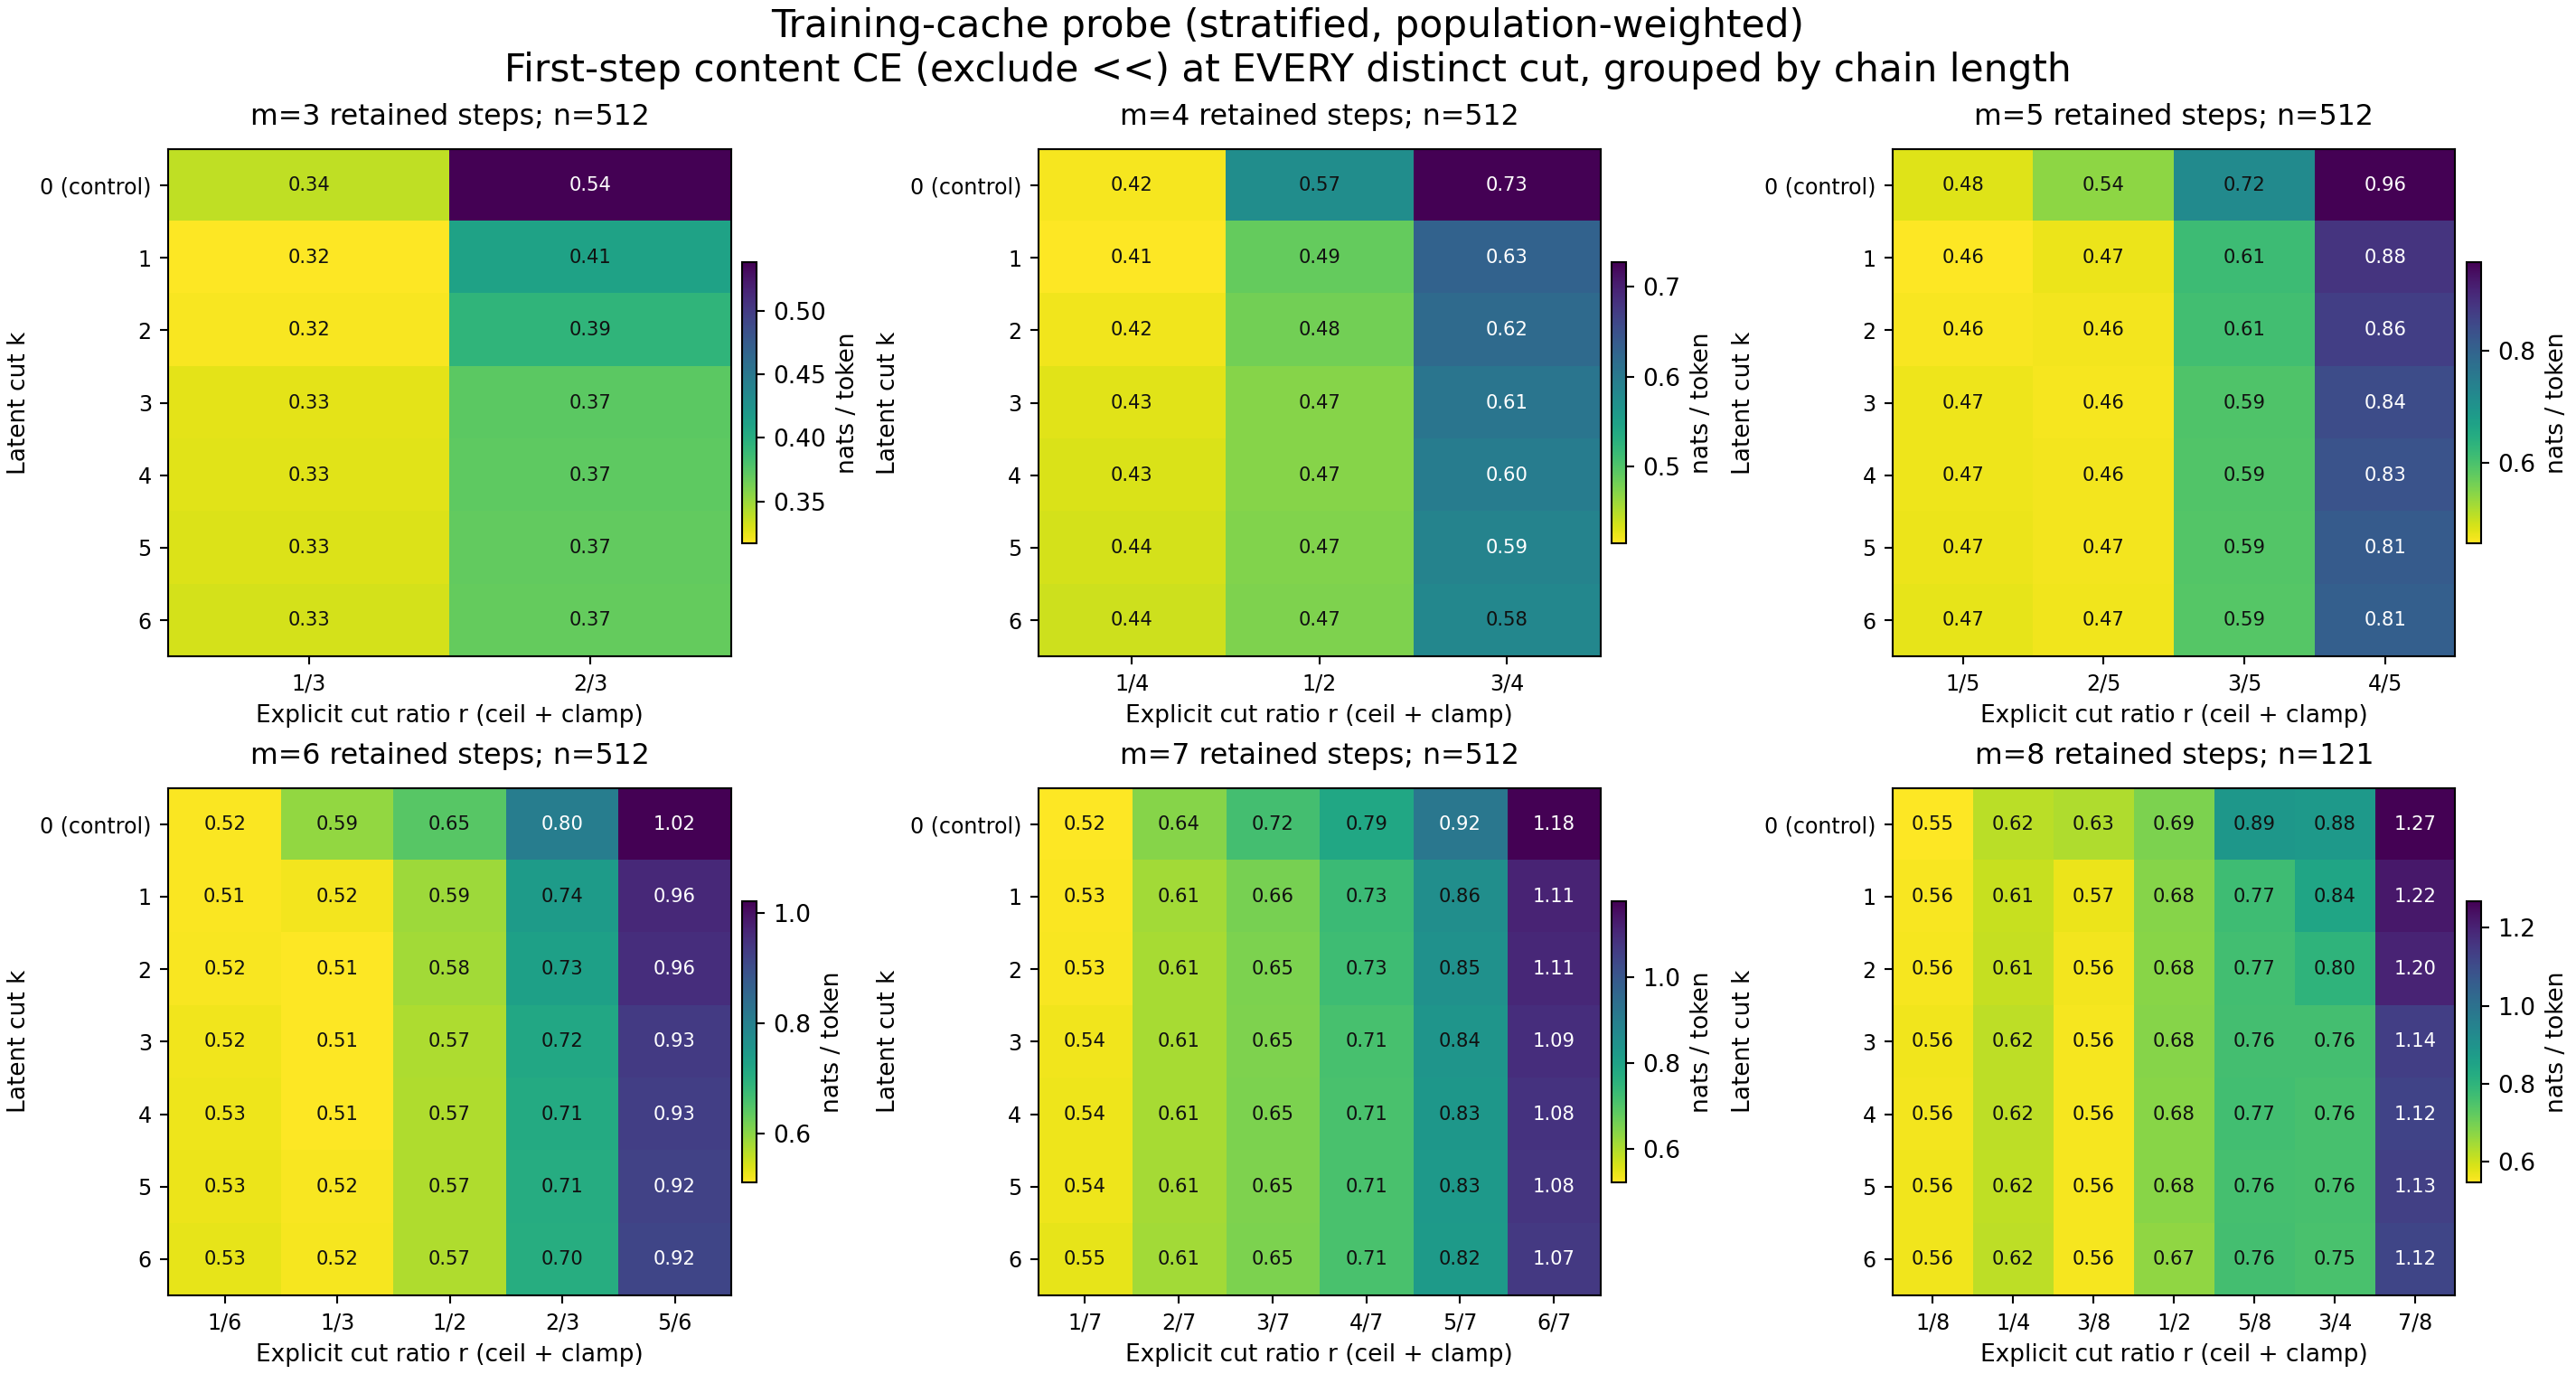

Data behind this chart, as committed beside it:
m, j, r, k, samples, total, reason, answer, first_step, first8, firsttoken, first_step_body, total_body, first8_body
2, 1, 1/2, 0, 512, 1.373, 2.226, 0.1899, 2.226, 2.439, 17.12, 0.3162, 0.2595, 0.3403
2, 1, 1/2, 1, 512, 0.1803, 0.2402, 0.0972, 0.2402, 0.2545, 1.041449129365879e-06, 0.271, 0.1931, 0.2909
2, 1, 1/2, 2, 512, 0.1805, 0.2397, 0.0983, 0.2397, 0.2544, 1.5881309983617499e-06, 0.2705, 0.1933, 0.2907
2, 1, 1/2, 3, 512, 0.1794, 0.2396, 0.09587, 0.2396, 0.2543, 2.669843493688377e-06, 0.2704, 0.1921, 0.2907
2, 1, 1/2, 4, 512, 0.1806, 0.24, 0.09811, 0.24, 0.2549, 4.8128817664860804e-05, 0.2708, 0.1934, 0.2913
2, 1, 1/2, 5, 512, 0.1787, 0.2395, 0.09437, 0.2395, 0.2543, 0.0001646, 0.2702, 0.1914, 0.2907
2, 1, 1/2, 6, 512, 0.4544, 0.7136, 0.09483, 0.7136, 0.776, 4.168, 0.2706, 0.1918, 0.2911
3, 1, 1/3, 0, 512, 0.9166, 1.191, 0.1612, 2.252, 2.409, 16.76, 0.338, 0.2297, 0.3593
3, 1, 1/3, 1, 512, 0.1939, 0.2191, 0.1245, 0.2798, 0.2945, 8.183977579651058e-07, 0.3167, 0.2023, 0.3366
3, 1, 1/3, 2, 512, 0.1938, 0.2203, 0.1207, 0.2821, 0.2971, 1.074276785029138e-06, 0.3193, 0.2022, 0.3396
3, 1, 1/3, 3, 512, 0.1943, 0.2229, 0.1155, 0.2882, 0.3037, 1.5951111258932782e-06, 0.3262, 0.2027, 0.3471
3, 1, 1/3, 4, 512, 0.1945, 0.2232, 0.1155, 0.2885, 0.3042, 5.5235244185991504e-06, 0.3266, 0.2029, 0.3476
3, 1, 1/3, 5, 512, 0.1973, 0.2255, 0.1195, 0.2904, 0.3061, 1.5114249441866562e-05, 0.3287, 0.2058, 0.3499
3, 1, 1/3, 6, 512, 0.348, 0.4314, 0.1184, 0.7123, 0.7585, 3.602, 0.3309, 0.2069, 0.3523
3, 2, 2/3, 0, 512, 1.463, 2.327, 0.2402, 2.327, 2.621, 16.76, 0.5389, 0.4067, 0.6017
3, 2, 2/3, 1, 512, 0.2937, 0.3654, 0.1924, 0.3654, 0.3975, 8.183977579651058e-07, 0.4106, 0.314, 0.4543
3, 2, 2/3, 2, 512, 0.2839, 0.3501, 0.1901, 0.3501, 0.3802, 1.074276785029138e-06, 0.3935, 0.3035, 0.4345
3, 2, 2/3, 3, 512, 0.2675, 0.3319, 0.1762, 0.3319, 0.3596, 1.5951111258932782e-06, 0.373, 0.2859, 0.411
3, 2, 2/3, 4, 512, 0.2677, 0.3309, 0.1783, 0.3309, 0.3584, 5.5235244185991504e-06, 0.3719, 0.2862, 0.4096
3, 2, 2/3, 5, 512, 0.2555, 0.3295, 0.1507, 0.3295, 0.3569, 1.5114249441866562e-05, 0.3703, 0.2731, 0.4079
3, 2, 2/3, 6, 512, 0.4865, 0.7253, 0.1486, 0.7253, 0.8056, 3.602, 0.3689, 0.2714, 0.4061
4, 1, 1/4, 0, 512, 0.7047, 0.8335, 0.1732, 2.141, 2.333, 15.48, 0.419, 0.2495, 0.4555
4, 1, 1/4, 1, 512, 0.2258, 0.2422, 0.158, 0.3674, 0.3944, 6.232865431970991e-07, 0.4149, 0.2327, 0.4507
4, 1, 1/4, 2, 512, 0.228, 0.2448, 0.1586, 0.373, 0.4005, 8.179312260131466e-07, 0.4212, 0.235, 0.4577
4, 1, 1/4, 3, 512, 0.2303, 0.2483, 0.1561, 0.3801, 0.4082, 1.1983689735262093e-06, 0.4292, 0.2374, 0.4666
4, 1, 1/4, 4, 512, 0.2312, 0.2495, 0.1556, 0.3829, 0.4112, 4.6110060217957605e-06, 0.4324, 0.2383, 0.4699
4, 1, 1/4, 5, 512, 0.2334, 0.2512, 0.16, 0.3857, 0.4144, 1.1697231553392529e-05, 0.4355, 0.2406, 0.4735
4, 1, 1/4, 6, 512, 0.334, 0.3761, 0.1604, 0.7665, 0.8305, 3.303, 0.439, 0.2426, 0.4774
4, 2, 1/2, 0, 512, 0.9752, 1.235, 0.2523, 2.248, 2.494, 15.48, 0.5742, 0.3636, 0.6389
4, 2, 1/2, 1, 512, 0.2978, 0.3293, 0.2102, 0.4335, 0.4742, 6.232865431970991e-07, 0.4884, 0.3104, 0.542
4, 2, 1/2, 2, 512, 0.2951, 0.3261, 0.2087, 0.4278, 0.4683, 8.179312260131466e-07, 0.4819, 0.3075, 0.5352
4, 2, 1/2, 3, 512, 0.2894, 0.3198, 0.205, 0.4187, 0.4576, 1.1983689735262093e-06, 0.4717, 0.3016, 0.523
4, 2, 1/2, 4, 512, 0.2897, 0.3192, 0.2074, 0.4191, 0.4581, 4.6110060217957605e-06, 0.4721, 0.3019, 0.5236
4, 2, 1/2, 5, 512, 0.287, 0.3194, 0.1965, 0.421, 0.4601, 1.1697231553392529e-05, 0.4742, 0.2991, 0.5258
4, 2, 1/2, 6, 512, 0.421, 0.5011, 0.1978, 0.7925, 0.8733, 3.303, 0.4748, 0.2994, 0.5263
4, 3, 3/4, 0, 512, 1.523, 2.317, 0.3948, 2.317, 2.661, 15.48, 0.7277, 0.581, 0.8278
4, 3, 3/4, 1, 512, 0.467, 0.5612, 0.3329, 0.5612, 0.6232, 6.232865431970991e-07, 0.629, 0.4985, 0.7124
4, 3, 3/4, 2, 512, 0.4604, 0.5532, 0.3284, 0.5532, 0.6156, 8.179312260131466e-07, 0.62, 0.4915, 0.7036
4, 3, 3/4, 3, 512, 0.4457, 0.5403, 0.3113, 0.5403, 0.6005, 1.1983689735262093e-06, 0.6055, 0.4758, 0.6863
4, 3, 3/4, 4, 512, 0.441, 0.5324, 0.311, 0.5324, 0.5914, 4.6110060217957605e-06, 0.5967, 0.4708, 0.676
4, 3, 3/4, 5, 512, 0.4255, 0.5242, 0.2851, 0.5242, 0.582, 1.1697231553392529e-05, 0.5875, 0.4542, 0.6653
4, 3, 3/4, 6, 512, 0.6301, 0.8756, 0.281, 0.8756, 0.99, 3.303, 0.5825, 0.4496, 0.6592
5, 1, 1/5, 0, 512, 0.5932, 0.6694, 0.1693, 2.155, 2.356, 15.2, 0.4808, 0.2465, 0.5212
5, 1, 1/5, 1, 512, 0.2226, 0.2344, 0.1574, 0.4043, 0.4329, 8.123380178109985e-07, 0.4562, 0.2279, 0.4947
5, 1, 1/5, 2, 512, 0.2236, 0.2355, 0.1577, 0.4086, 0.4377, 6.691532118546784e-07, 0.461, 0.2289, 0.5002
5, 1, 1/5, 3, 512, 0.226, 0.2381, 0.1586, 0.415, 0.445, 7.483161450633213e-07, 0.4683, 0.2314, 0.5085
5, 1, 1/5, 4, 512, 0.2268, 0.2389, 0.1592, 0.416, 0.4461, 2.3701931617381433e-06, 0.4695, 0.2321, 0.5098
5, 1, 1/5, 5, 512, 0.2284, 0.2406, 0.1605, 0.4175, 0.4475, 5.642089297680508e-06, 0.4711, 0.2338, 0.5115
5, 1, 1/5, 6, 512, 0.3024, 0.3278, 0.1614, 0.7752, 0.8407, 3.116, 0.4748, 0.2356, 0.5157
5, 2, 2/5, 0, 512, 0.7541, 0.8817, 0.2156, 2.189, 2.417, 15.2, 0.5416, 0.3208, 0.5915
5, 2, 2/5, 1, 512, 0.2751, 0.2929, 0.1996, 0.4177, 0.4482, 8.123380178109985e-07, 0.4706, 0.2833, 0.5123
5, 2, 2/5, 2, 512, 0.2719, 0.2892, 0.1989, 0.4121, 0.4418, 6.691532118546784e-07, 0.4643, 0.28, 0.505
5, 2, 2/5, 3, 512, 0.2686, 0.286, 0.1951, 0.4114, 0.4409, 7.483161450633213e-07, 0.4635, 0.2767, 0.5039
5, 2, 2/5, 4, 512, 0.2686, 0.2861, 0.1945, 0.4127, 0.4425, 2.3701931617381433e-06, 0.4649, 0.2766, 0.5057
5, 2, 2/5, 5, 512, 0.2676, 0.2861, 0.1897, 0.4136, 0.4435, 5.642089297680508e-06, 0.466, 0.2757, 0.5068
5, 2, 2/5, 6, 512, 0.359, 0.3993, 0.1889, 0.7654, 0.8346, 3.116, 0.4678, 0.2763, 0.5088
5, 3, 3/5, 0, 512, 1.048, 1.308, 0.3034, 2.284, 2.608, 15.2, 0.7168, 0.4689, 0.8099
5, 3, 3/5, 1, 512, 0.3983, 0.4409, 0.2762, 0.548, 0.6051, 8.123380178109985e-07, 0.6145, 0.4146, 0.6915
5, 3, 3/5, 2, 512, 0.3934, 0.435, 0.274, 0.542, 0.5985, 6.691532118546784e-07, 0.6078, 0.4095, 0.684
5, 3, 3/5, 3, 512, 0.383, 0.4243, 0.2645, 0.5299, 0.585, 7.483161450633213e-07, 0.5943, 0.3986, 0.6686
... 402 more rows
